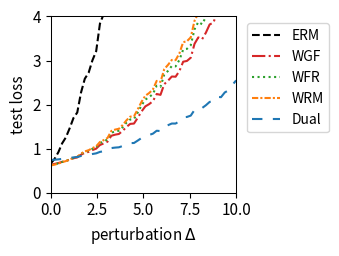

The script that saved this image:
import numpy as np
import matplotlib.pyplot as plt
from scipy.optimize import minimize
from scipy.special import logsumexp

# --- 1. 实验设置与参数定义 ---
# 定义问题的维度
DIM_M = 10  # 矩阵 A 的行数
DIM_N = 10  # 矩阵 A 的列数 (theta 的维度)

# 定义训练/测试样本数量
N_TRAIN_SAMPLES = 20
N_TEST_SAMPLES = 1000

# 定义分布偏移的扰动范围
DELTA_MIN = 0.0
DELTA_MAX = 10.0
DELTA_STEPS = 50

# --- DRO 算法超参数 ---
N_EPOCHS = 50 # 外部优化的迭代轮数
LEARNING_RATE = 0.01 # 外部优化 theta 的学习率
LAMBDA_VAL = 0.8 # 正则化参数 lambda
EPSILON = 0.5 # 熵正则化参数 epsilon
GRAD_CLIP_THRESHOLD = 100.0 # 梯度裁剪阈值，防止梯度爆炸

# RGO (算法2) 特定参数
RGO_SMOOTHNESS_L = 0.5 # 假设的损失函数平滑度 L (需满足 LAMBDA_VAL > L/2)

# WGF (算法3), WFR (算法4), WRM 特定参数
K_INNER_STEPS = 1000  # 内部循环迭代次数 K (现在作为基准次数)
INNER_STEP_SIZE = 0.0001 # 内部循环步长 eta
WFR_WEIGHT_STEP_SIZE = 0.8 # WFR 中权重更新的步长

# WGF, WFR, RGO 特定参数
M_PARTICLES = 5 # 使用的粒子(样本)数量

# Dual 方法特定参数
SINKHORN_SAMPLE_LEVEL = 4 # Dual 方法的蒙特卡洛采样级别

# --- 2. 生成固定的问题实例 ---
np.random.seed(219)
A0 = np.random.randn(DIM_M, DIM_N)
A1 = np.random.randn(DIM_M, DIM_N)
b = np.random.randn(DIM_M)

# --- 3. 数据生成函数 ---
def generate_training_data(n_samples):
    return np.random.uniform(-0.5, 0.5, n_samples)

def generate_test_data(n_samples, delta):
    lower_bound = -0.5 * (1 + delta)
    upper_bound = 0.5 * (1 + delta)
    return np.random.uniform(lower_bound, upper_bound, n_samples)

# --- 4. 核心函数定义 (Vectorized) ---
def loss_function(theta, z):
    """ 计算单个样本或一批样本 z 的损失 f_theta(z) """
    z = np.atleast_1d(z)
    # A_z shape: (num_z, DIM_M, DIM_N)
    A_z = A0[np.newaxis, :, :] + z[:, np.newaxis, np.newaxis] * A1[np.newaxis, :, :]
    # residual shape: (num_z, DIM_M)
    residual = A_z @ theta - b[np.newaxis, :]
    # loss shape: (num_z,)
    loss = np.sum(residual**2, axis=1) / DIM_M
    return loss.squeeze()

def loss_grad_theta(theta, z):
    """ 计算损失函数关于 theta 的梯度 nabla_theta f_theta(z) for one or a batch of z """
    z = np.atleast_1d(z)
    # A_z shape: (num_z, DIM_M, DIM_N)
    A_z = A0[np.newaxis, :, :] + z[:, np.newaxis, np.newaxis] * A1[np.newaxis, :, :]
    # residual shape: (num_z, DIM_M)
    residual = A_z @ theta - b[np.newaxis, :]
    # grad shape: (num_z, DIM_N)
    grad = 2 * (A_z.transpose(0, 2, 1) @ residual[:, :, np.newaxis]).squeeze(axis=2)
    return grad.squeeze()

def loss_grad_z(theta, z):
    """ 计算损失函数关于 z 的梯度 nabla_z f_theta(z) for one or a batch of z """
    z = np.atleast_1d(z)
    # A_z shape: (num_z, DIM_M, DIM_N)
    A_z = A0[np.newaxis, :, :] + z[:, np.newaxis, np.newaxis] * A1[np.newaxis, :, :]
    # residual shape: (num_z, DIM_M)
    residual = A_z @ theta - b[np.newaxis, :]
    # grad_A_z is A1 @ theta, shape: (DIM_M,)
    grad_A_z = A1 @ theta
    # grad shape: (num_z,)
    grad = 2 * np.sum(residual * grad_A_z[np.newaxis, :], axis=1)
    return grad.squeeze()

# --- 5. ERM (经验风险最小化) 实现 ---
def erm_objective_function(theta, xi_samples):
    """ 计算 ERM 的目标函数值（平均损失）"""
    return np.mean(loss_function(theta, xi_samples))

def solve_erm(xi_train_samples):
    """ 使用优化器求解 ERM 问题 """
    initial_theta = np.zeros(DIM_N)
    result = minimize(
        erm_objective_function, initial_theta, args=(xi_train_samples,), method='BFGS')
    if not result.success:
        print("警告: ERM 优化过程可能未收敛。")
    return result.x

# --- 6. RGO (算法2) 实现 (Vectorized) ---
def solve_rgo(xi_train_samples):
    """ 使用 RGO 算法求解 Sinkhorn DRO """
    theta = np.zeros(DIM_N)
    num_train = len(xi_train_samples)
    
    def rgo_inner_objective(z, xi, current_theta):
        l = loss_function(current_theta, z.flatten()).reshape(z.shape)
        penalty = (z - xi)**2
        return -l / (LAMBDA_VAL * EPSILON) + penalty / EPSILON

    def rgo_inner_objective_grad_z(z, xi, current_theta):
        grad_l_z = loss_grad_z(current_theta, z)
        grad_penalty = 2 * (z - xi)
        return -grad_l_z / (LAMBDA_VAL * EPSILON) + grad_penalty
    
    for epoch in range(N_EPOCHS):
        # Stage 1: 使用梯度下降寻找 z* for all xi simultaneously
        z_k = xi_train_samples.copy()
        for _ in range(K_INNER_STEPS):
            grad = rgo_inner_objective_grad_z(z_k, xi_train_samples, theta)
            z_k -= INNER_STEP_SIZE * grad
        z_star_batch = z_k

        # Stage 2: Vectorized 拒绝采样 M_PARTICLES 次 for each xi
        variance = (LAMBDA_VAL * EPSILON) / (2 * LAMBDA_VAL - RGO_SMOOTHNESS_L)
        if variance <= 0: variance = 1e-6
        std_dev = np.sqrt(variance)
        
        z_star_expanded = z_star_batch[:, np.newaxis]
        xi_expanded = xi_train_samples[:, np.newaxis]
        
        final_accepted_samples = np.zeros((num_train, M_PARTICLES))
        active_flags = np.ones((num_train, M_PARTICLES), dtype=bool)
        
        for _ in range(100): # Max 100 attempts for vectorization
            if not np.any(active_flags): break
            
            proposals = np.random.normal(0, std_dev, size=(num_train, M_PARTICLES))
            z_candidates = z_star_expanded + proposals
            
            f_val_candidates = rgo_inner_objective(z_candidates, xi_expanded, theta)
            f_val_star = rgo_inner_objective(z_star_expanded, xi_expanded, theta)
            
            log_accept_prob = -f_val_candidates + f_val_star - (proposals**2 / (2*variance))
            
            acceptance_mask = np.log(np.random.rand(num_train, M_PARTICLES)) < log_accept_prob
            newly_accepted = acceptance_mask & active_flags
            
            final_accepted_samples[newly_accepted] = z_candidates[newly_accepted]
            active_flags[newly_accepted] = False

        if np.any(active_flags):
            final_accepted_samples[active_flags] = z_star_expanded[active_flags]

        all_grads = loss_grad_theta(theta, final_accepted_samples.flatten())
        avg_particle_grads = all_grads.reshape(num_train, M_PARTICLES, -1).mean(axis=1)
        total_grad = avg_particle_grads.sum(axis=0)
        
        avg_grad = total_grad / num_train
        grad_norm = np.linalg.norm(avg_grad)
        if grad_norm > GRAD_CLIP_THRESHOLD:
            avg_grad = avg_grad * GRAD_CLIP_THRESHOLD / grad_norm
        theta -= LEARNING_RATE * avg_grad
        
    return theta

# --- 7. Wasserstein Gradient Flow (WGF) 实现 (Vectorized) ---
def solve_wgf(xi_train_samples):
    """ 使用 Wasserstein Gradient Flow (WGF) 求解 Sinkhorn DRO """
    theta = np.zeros(DIM_N)
    num_train = len(xi_train_samples)
    
    def f_bar_grad_z(z, xi, current_theta):
        grad_f = loss_grad_z(current_theta, z)
        return grad_f - 2 * LAMBDA_VAL * (z - xi)

    for epoch in range(N_EPOCHS):
        particles = np.tile(xi_train_samples[:, np.newaxis], (1, M_PARTICLES))
        
        for _ in range(K_INNER_STEPS):
            particles_flat = particles.flatten()
            xi_expanded = np.repeat(xi_train_samples, M_PARTICLES)
            
            grad = f_bar_grad_z(particles_flat, xi_expanded, theta)
            noise = np.random.normal(0, 1, size=particles_flat.shape)
            
            updated_particles_flat = particles_flat + INNER_STEP_SIZE * grad + np.sqrt(2 * INNER_STEP_SIZE * LAMBDA_VAL * EPSILON) * noise
            particles = updated_particles_flat.reshape(num_train, M_PARTICLES)
            particles = np.clip(particles, -1, 1)
        print(particles)
        all_grads = loss_grad_theta(theta, particles.flatten())
        avg_particle_grads = all_grads.reshape(num_train, M_PARTICLES, -1).mean(axis=1)
        total_grad = avg_particle_grads.sum(axis=0)
            
        avg_grad = total_grad / num_train
        grad_norm = np.linalg.norm(avg_grad)
        if grad_norm > GRAD_CLIP_THRESHOLD:
            avg_grad = avg_grad * GRAD_CLIP_THRESHOLD / grad_norm
        theta -= LEARNING_RATE * avg_grad
        
    return theta

# --- 8. WFR Flow (算法4) 实现 (Vectorized) ---
def solve_wfr(xi_train_samples):
    """ 使用 WFR Flow 求解 Sinkhorn DRO """
    theta = np.zeros(DIM_N)
    num_train = len(xi_train_samples)
    
    def f_bar_grad_z(z, xi, current_theta):
        grad_f = loss_grad_z(current_theta, z)
        return grad_f - 2 * LAMBDA_VAL * (z - xi)

    for epoch in range(N_EPOCHS):
        particles = np.tile(xi_train_samples[:, np.newaxis], (1, M_PARTICLES))
        weights = np.full((num_train, M_PARTICLES), 1.0 / M_PARTICLES)
        
        for _ in range(K_INNER_STEPS):
            particles_flat = particles.flatten()
            xi_expanded = np.repeat(xi_train_samples, M_PARTICLES)
            
            grad = f_bar_grad_z(particles_flat, xi_expanded, theta)
            noise = np.random.normal(0, 1, size=particles_flat.shape)
            updated_particles_flat = particles_flat + INNER_STEP_SIZE * grad + np.sqrt(2 * INNER_STEP_SIZE * LAMBDA_VAL * EPSILON) * noise
            particles = updated_particles_flat.reshape(num_train, M_PARTICLES)
            particles = np.clip(particles, -1, 1)
            f_bar_val = loss_function(theta, particles.flatten()).reshape(particles.shape) - LAMBDA_VAL * (particles - xi_train_samples[:, np.newaxis])**2
            weights = (weights**(1 - LAMBDA_VAL * EPSILON * WFR_WEIGHT_STEP_SIZE)) * np.exp(WFR_WEIGHT_STEP_SIZE * f_bar_val)
            
            sum_weights = np.sum(weights, axis=1, keepdims=True)
            weights /= (sum_weights + 1e-9)
        print(particles)
        all_grads = loss_grad_theta(theta, particles.flatten()).reshape(num_train, M_PARTICLES, -1)
        weighted_grads = np.sum(weights[:, :, np.newaxis] * all_grads, axis=1)
        total_grad = np.sum(weighted_grads, axis=0)
        
        avg_grad = total_grad / num_train
        grad_norm = np.linalg.norm(avg_grad)
        if grad_norm > GRAD_CLIP_THRESHOLD:
            avg_grad = avg_grad * GRAD_CLIP_THRESHOLD / grad_norm
        theta -= LEARNING_RATE * avg_grad
        
    return theta

# --- 9. WRM (Wasserstein Robust Method) 实现 (Vectorized) ---
def solve_wrm(xi_train_samples):
    """ 使用 WRM (确定性内部优化) 求解 """
    theta = np.zeros(DIM_N)
    num_train = len(xi_train_samples)
    
    def f_bar_grad_z(z, xi, current_theta):
        grad_f = loss_grad_z(current_theta, z)
        return grad_f - 2 * LAMBDA_VAL * (z - xi)

    for epoch in range(N_EPOCHS):
        z_k = xi_train_samples.copy()
        for _ in range(K_INNER_STEPS):
            grad = f_bar_grad_z(z_k, xi_train_samples, theta)
            z_k += INNER_STEP_SIZE * grad
            z_k = np.clip(z_k, -1, 1)
        print(z_k)
        total_grad = loss_grad_theta(theta, z_k).sum(axis=0)
            
        avg_grad = total_grad / num_train
        grad_norm = np.linalg.norm(avg_grad)
        if grad_norm > GRAD_CLIP_THRESHOLD:
            avg_grad = avg_grad * GRAD_CLIP_THRESHOLD / grad_norm
        theta -= LEARNING_RATE * avg_grad
        
    return theta

# --- 10. Dual Method (对偶方法) 实现 (Vectorized) ---
def solve_dual(xi_train_samples):
    """ 使用对偶方法求解 Sinkhorn DRO """
    theta = np.zeros(DIM_N)
    num_train = len(xi_train_samples)
    
    levels = np.arange(SINKHORN_SAMPLE_LEVEL + 1)
    numerators = 2.0**(-levels)
    denominator = 2.0 - 2.0**(-SINKHORN_SAMPLE_LEVEL)
    probabilities = numerators / denominator
    
    for _ in range(N_EPOCHS):
        sampled_level = np.random.choice(levels, p=probabilities)
        m = 2**sampled_level
        
        noise = np.random.randn(num_train, m) * np.sqrt(EPSILON)
        z_samples = xi_train_samples[:, np.newaxis] + noise
        
        v = loss_function(theta, z_samples.flatten()).reshape(num_train, m) / (LAMBDA_VAL * EPSILON)
        
        v_max = np.max(v, axis=1, keepdims=True)
        weights = np.exp(v - v_max) 
        weights /= np.sum(weights, axis=1, keepdims=True)
        
        grads = loss_grad_theta(theta, z_samples.flatten()).reshape(num_train, m, -1)
        weighted_grads = np.sum(weights[:, :, np.newaxis] * grads, axis=1)
        total_grad = np.sum(weighted_grads, axis=0)

        avg_grad = total_grad / num_train
        grad_norm = np.linalg.norm(avg_grad)
        if grad_norm > GRAD_CLIP_THRESHOLD:
            avg_grad = avg_grad * GRAD_CLIP_THRESHOLD / grad_norm
        theta -= LEARNING_RATE * avg_grad
        
    return theta

# --- 11. 实验执行与评估 ---
def run_experiment():
    """ 执行完整的实验流程 """
    xi_train = generate_training_data(N_TRAIN_SAMPLES)
    
    print("正在求解 ERM 模型...")
    theta_erm = solve_erm(xi_train)
    # print("正在求解 RGO 模型...")
    # theta_rgo = solve_rgo(xi_train)
    print("正在求解 WGF 模型...")
    theta_wgf = solve_wgf(xi_train)
    print("正在求解 WFR 模型...")
    theta_wfr = solve_wfr(xi_train)
    print("正在求解 WRM 模型...")
    theta_wrm = solve_wrm(xi_train)
    print("正在求解 Dual 模型...")
    theta_dual = solve_dual(xi_train)
    print("所有模型求解完成。")

    delta_values = np.linspace(DELTA_MIN, DELTA_MAX, DELTA_STEPS)
    results = {'ERM': [], 'WGF': [], 'WFR': [], 'WRM': [], 'Dual': []}#'RGO': [], 
    models = {
        'ERM': theta_erm,  'WGF': theta_wgf, 
        'WFR': theta_wfr, 'WRM': theta_wrm, 'Dual': theta_dual
    } #'RGO': theta_rgo,

    print("正在评估所有模型...")
    for delta in delta_values:
        xi_test = generate_test_data(N_TEST_SAMPLES, delta)
        for name, theta in models.items():
            test_loss = erm_objective_function(theta, xi_test)
            results[name].append(test_loss)
            
    print("评估完成。")
    return delta_values, results

# --- 12. 结果可视化 ---
def plot_results(delta_values, results):
    """ 绘制所有模型损失随扰动 delta 变化的曲线 """
    fig, ax = plt.subplots(figsize=(3.5, 2.613), dpi=300)

    styles = {
        'ERM': {'color': 'k', 'linestyle': '--'},
        'RGO': {'color': '#9467bd', 'linestyle': '-'}, 
        'WGF': {'color': '#d62728', 'linestyle': '-.'},
        'WFR': {'color': '#2ca02c', 'linestyle': ':'},
        'WRM': {'color': '#ff7f0e', 'linestyle': (0, (3, 1, 1, 1))}, # orange, dashdotdot
        'Dual': {'color': '#1f77b4', 'linestyle': (0, (5, 5))} # blue, dashed
    }
    
    for name, losses in results.items():
        ax.plot(delta_values, losses, linewidth=1.5, label=name, **styles[name])

    #ax.set_title('(a) Uncertain least squares loss', fontsize=11)
    ax.set_xlabel('perturbation $\Delta$', fontsize=11)
    ax.set_ylabel('test loss', fontsize=11)
    ax.tick_params(axis='both', which='major', labelsize=11)
    for spine in ax.spines.values():
        spine.set_linewidth(0.75)
    ax.set_xlim(0, 10)
    ax.set_ylim(0, 4)
    ax.grid(False)
    ax.legend(fontsize=10)
    ax.legend(loc='upper left', bbox_to_anchor=(1.02, 1))
    plt.tight_layout()
    plt.savefig('uncertain_least_squares_results.png', dpi=300)
    plt.show()

# --- 主程序入口 ---
if __name__ == '__main__':
    with np.errstate(all='ignore'):
        delta_vals, all_results = run_experiment()
        plot_results(delta_vals, all_results)

